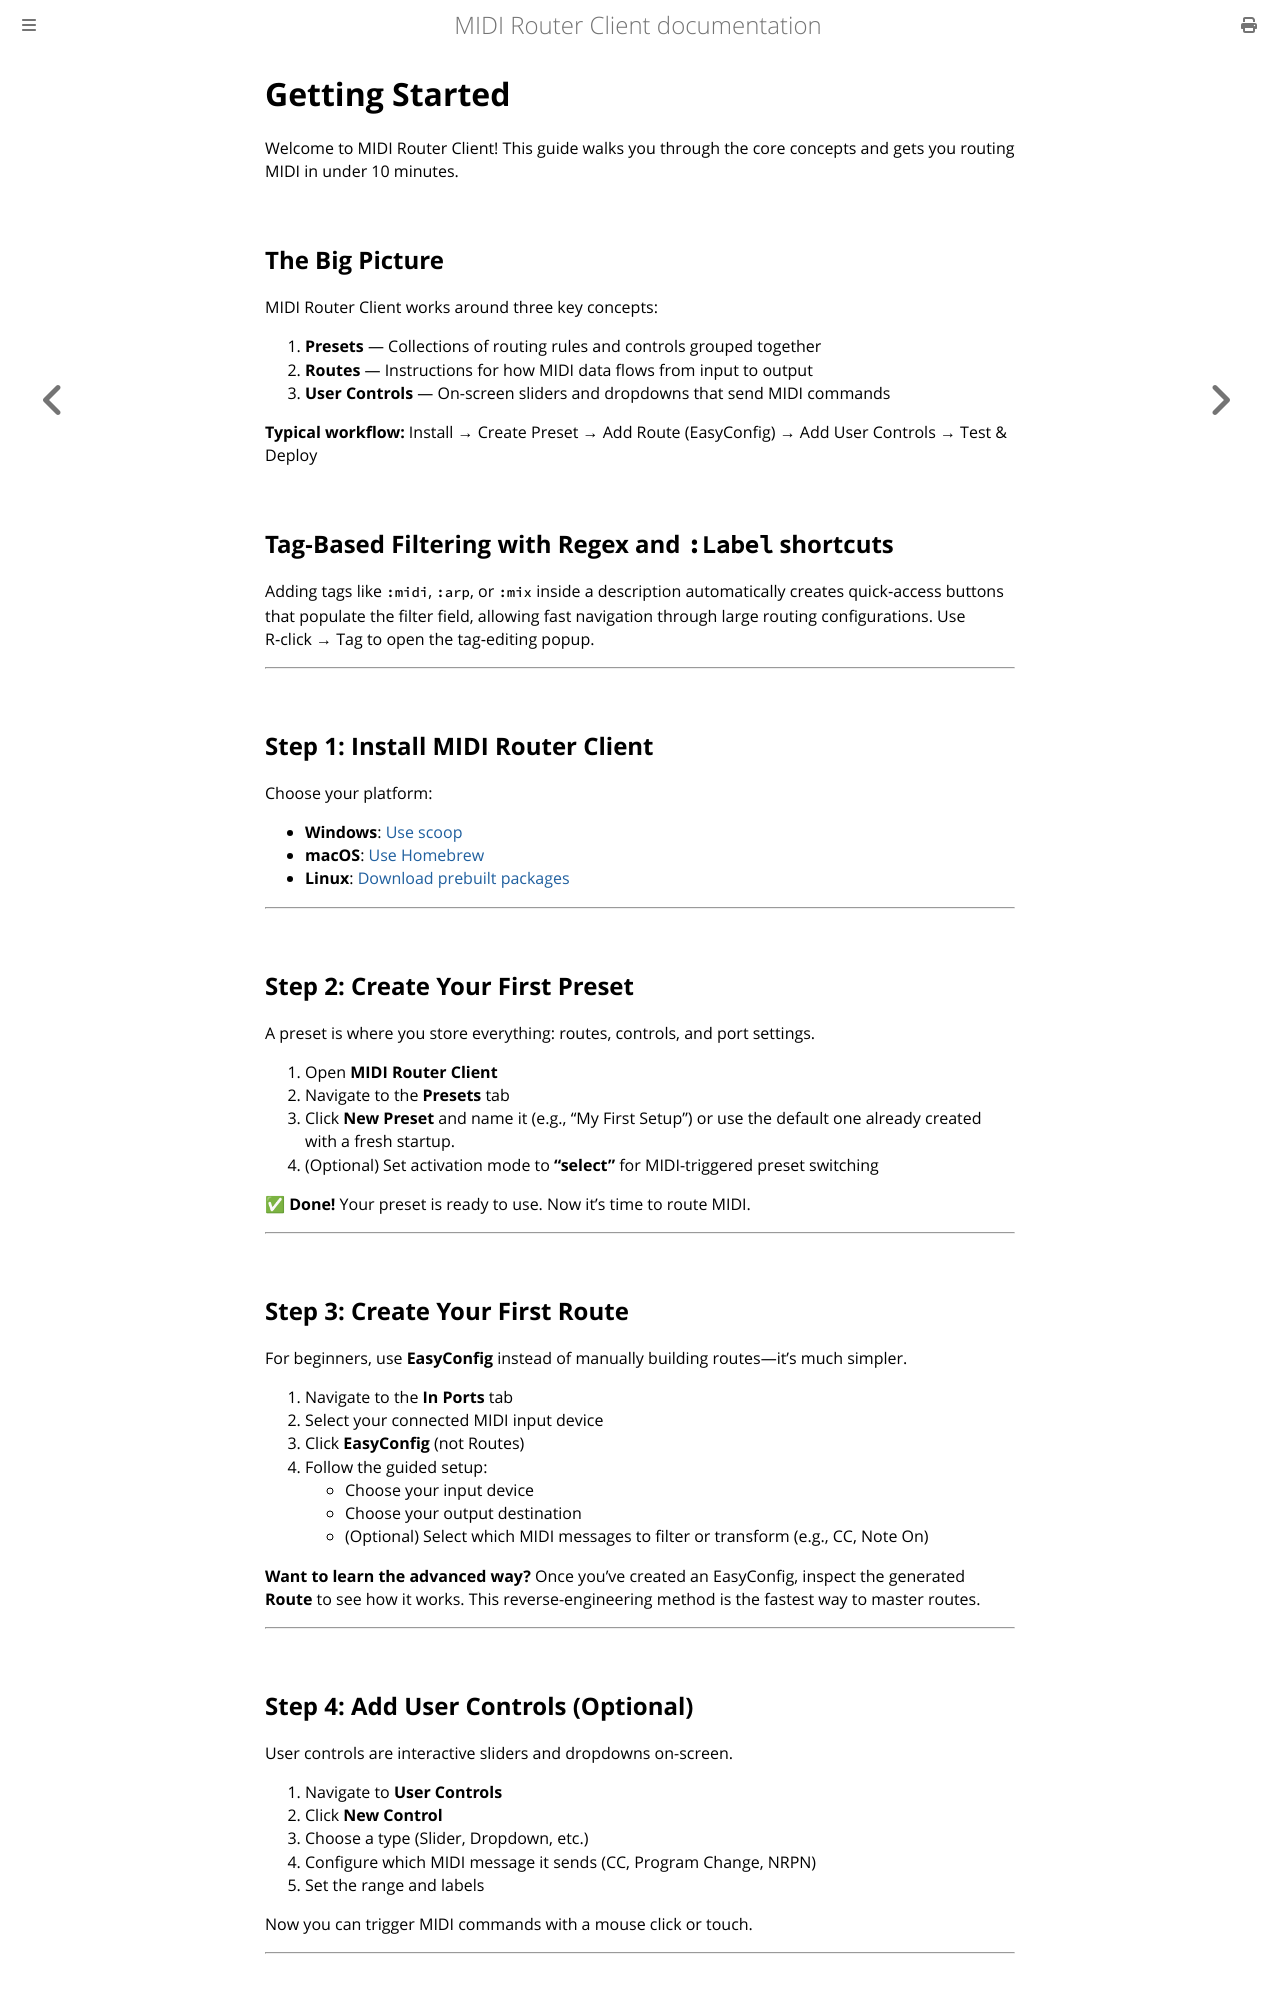

repository: shemeshg/MidiRouterClient-mdbook · page: guide/getting_started.html · generator: mdbook

# Getting Started

Welcome to MIDI Router Client! This guide walks you through the core concepts and gets you routing MIDI in under 10 minutes.

## The Big Picture

MIDI Router Client works around three key concepts:

1. **Presets** — Collections of routing rules and controls grouped together
2. **Routes** — Instructions for how MIDI data flows from input to output
3. **User Controls** — On-screen sliders and dropdowns that send MIDI commands

**Typical workflow:** Install → Create Preset → Add Route (EasyConfig) → Add User Controls → Test & Deploy

## Tag‑Based Filtering with Regex and `:Label` shortcuts

Adding tags like `:midi`, `:arp`, or `:mix` inside a description automatically creates quick‑access buttons that populate the filter field, 
allowing fast navigation through large routing configurations. 
Use R‑click → Tag to open the tag‑editing popup.

---

## Step 1: Install MIDI Router Client

Choose your platform:

- **Windows**: [Use scoop](installation.md#windows)
- **macOS**: [Use Homebrew](installation.md#macos)  
- **Linux**: [Download prebuilt packages](installation.md#linux)

---

## Step 2: Create Your First Preset

A preset is where you store everything: routes, controls, and port settings.

1. Open **MIDI Router Client**
2. Navigate to the **Presets** tab
3. Click **New Preset** and name it (e.g., "My First Setup") or use the default one already created with a fresh startup.
4. (Optional) Set activation mode to **"select"** for MIDI-triggered preset switching

✅ **Done!** Your preset is ready to use. Now it's time to route MIDI.

---

## Step 3: Create Your First Route

For beginners, use **EasyConfig** instead of manually building routes—it's much simpler.

1. Navigate to the **In Ports** tab
2. Select your connected MIDI input device
3. Click **EasyConfig** (not Routes)
4. Follow the guided setup:
   - Choose your input device
   - Choose your output destination
   - (Optional) Select which MIDI messages to filter or transform (e.g., CC, Note On)

**Want to learn the advanced way?** Once you've created an EasyConfig, inspect the generated **Route** to see how it works. This reverse-engineering method is the fastest way to master routes.

---

## Step 4: Add User Controls (Optional)

User controls are interactive sliders and dropdowns on-screen.

1. Navigate to **User Controls**
2. Click **New Control**
3. Choose a type (Slider, Dropdown, etc.)
4. Configure which MIDI message it sends (CC, Program Change, NRPN)
5. Set the range and labels

Now you can trigger MIDI commands with a mouse click or touch.

---
